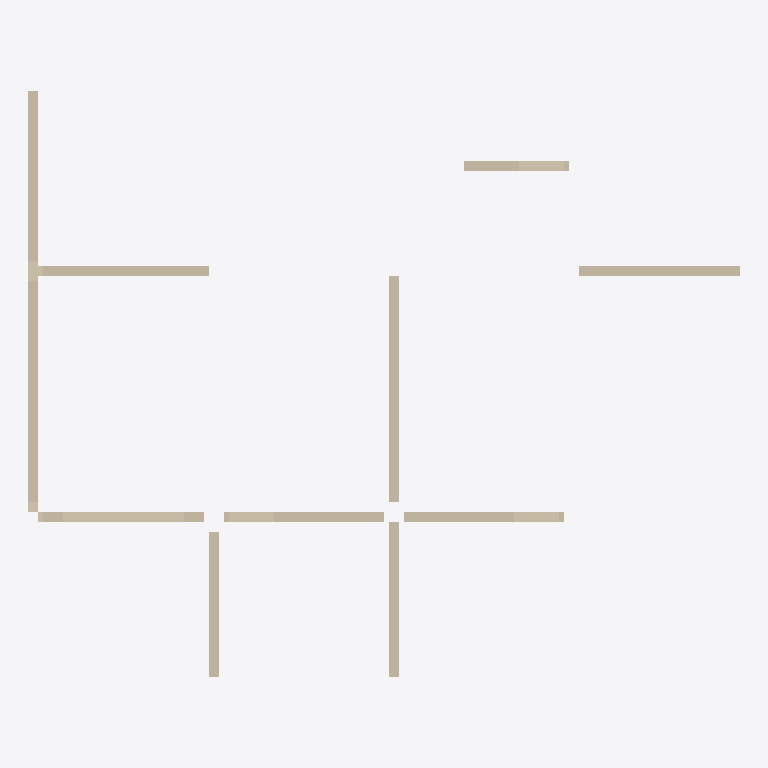
Plan cut of the same IFC building model at storey '2层' (level 3.00 m, cut at 4.40 m), seen from above with north up, elements coloured by IFC class (only those large enough to see are counted): 9 walls (beige). Cut surfaces are drawn darker.
Extent 14.2 m × 11.7 m × 3.8 m (x, y, z). Storeys (1): 2层 at 3.00 m. Elements (10): 10 IfcWallStandardCase.

HEADER;
FILE_DESCRIPTION((''),'2;1');
FILE_NAME('','2023-05-09T17:23:04',(''),(''),'','BIMserver','');
FILE_SCHEMA(('IFC2X3'));
ENDSEC;
DATA;
#481=IFCPROJECT('1J5sbZvdvB_hhZ5d_ASqfT',#53,'项目编号',$,$,'项目名称','项目状态',(#168),#1);
#383=IFCSITE('1J5sbZvdvB_hhZ5d_ASqfV',#53,'Default',$,'',#384,$,$,.ELEMENT.,(42,21,31,181945),(-71,-3,-24,-263305),0.0,$,$);
#441=IFCBUILDING('1J5sbZvdvB_hhZ5d_ASqfS',#53,'',$,$,#442,$,'',.ELEMENT.,$,$,$);
#380=IFCBUILDINGSTOREY('1J5sbZvdvB_hhZ5dzrZ8k4',#53,'2层',$,$,#381,$,'2层',.ELEMENT.,3000.00000000052);
#59=IFCWALLSTANDARDCASE('0rm6_PkL9Cs8aVAPDlpjNd',#53,'基本墙:住宅外墙- 200mm:281300',$,'基本墙:住宅外墙- 200mm:204580',#60,#61,'281300');
#71=IFCWALLSTANDARDCASE('0rm6_PkL9Cs8aVAPDlpjNl',#53,'基本墙:住宅内墙- 200mm:281308',$,'基本墙:住宅内墙- 200mm:204728',#72,#73,'281308');
#52=IFCWALLSTANDARDCASE('0rm6_PkL9Cs8aVAPDlpjMb',#53,'基本墙:住宅内墙- 200mm:281238',$,'基本墙:住宅内墙- 200mm:204728',#54,#55,'281238');
#56=IFCWALLSTANDARDCASE('0rm6_PkL9Cs8aVAPDlpjNY',#53,'基本墙:住宅外墙- 200mm:281297',$,'基本墙:住宅外墙- 200mm:204580',#57,#58,'281297');
#68=IFCWALLSTANDARDCASE('0rm6_PkL9Cs8aVAPDlpjNg',#53,'基本墙:住宅内墙- 200mm:281305',$,'基本墙:住宅内墙- 200mm:204728',#69,#70,'281305');
#74=IFCWALLSTANDARDCASE('0rm6_PkL9Cs8aVAPDlpjNk',#53,'基本墙:住宅内墙- 200mm:281309',$,'基本墙:住宅内墙- 200mm:204728',#75,#76,'281309');
#77=IFCWALLSTANDARDCASE('0rm6_PkL9Cs8aVAPDlpjNj',#53,'基本墙:住宅内墙- 200mm:281310',$,'基本墙:住宅内墙- 200mm:204728',#78,#79,'281310');
#65=IFCWALLSTANDARDCASE('0rm6_PkL9Cs8aVAPDlpjNb',#53,'基本墙:住宅外墙- 200mm:281302',$,'基本墙:住宅外墙- 200mm:204580',#66,#67,'281302');
#80=IFCWALLSTANDARDCASE('0rm6_PkL9Cs8aVAPDlpjNi',#53,'基本墙:住宅内墙- 200mm:281311',$,'基本墙:住宅内墙- 200mm:204728',#81,#82,'281311');
ENDSEC;
